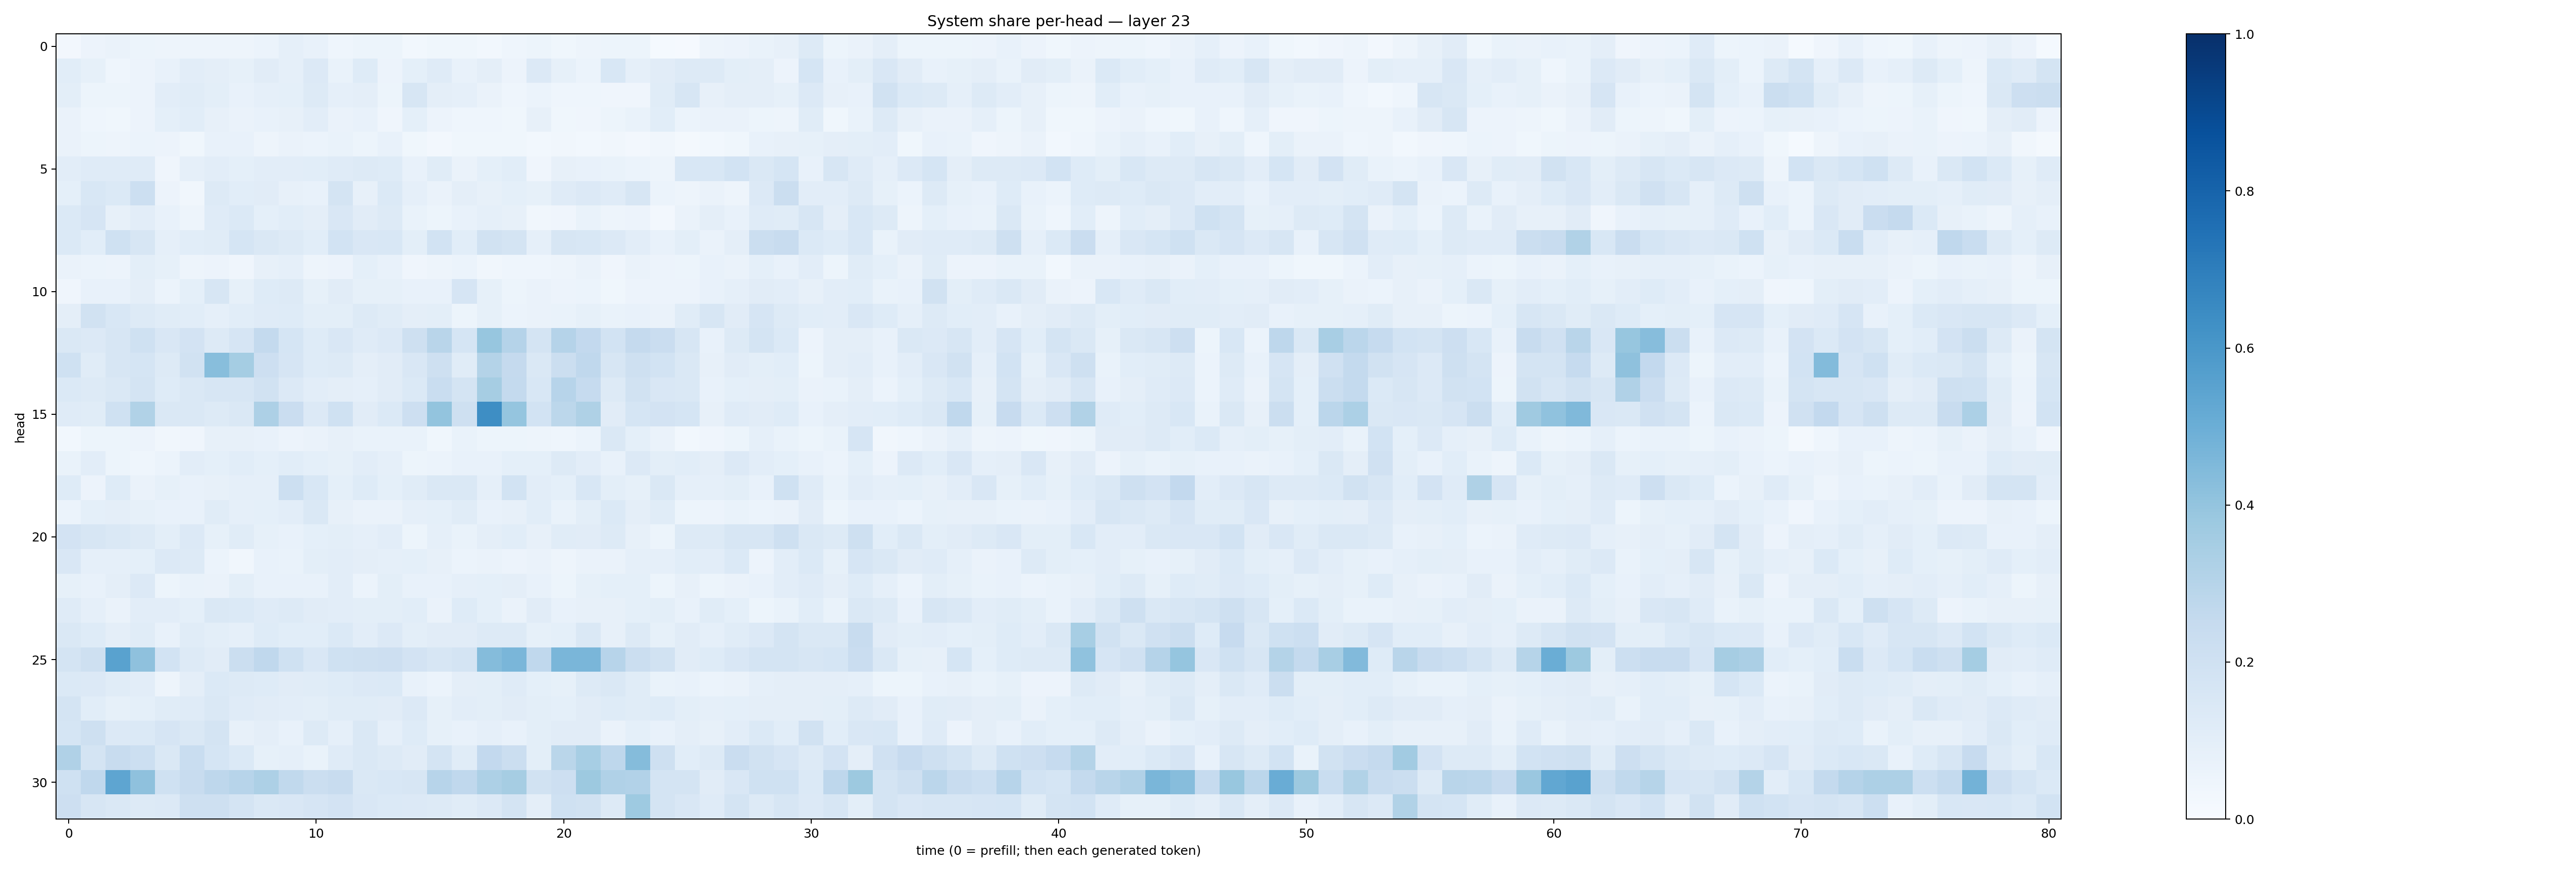

Data behind this chart, as committed beside it:
0.025501829, 0.05743162, 0.06448939, 0.051978976, 0.049825054, 0.04959484, 0.050741505, 0.048113674, 0.05908512, 0.08877133, 0.07781867, 0.044836216, 0.051353056, 0.053015783, 0.027802078, 0.037044726, 0.036395404, 0.03009954, 0.045250326, 0.051139563, 0.035501033, 0.05043304, 0.051765542, 0.05087177
0.1085, 0.08314, 0.04668, 0.05505, 0.07803, 0.1031, 0.09553, 0.08487, 0.1097, 0.08842, 0.1364, 0.06825, 0.1235, 0.05552, 0.09186, 0.1172, 0.07761, 0.09426, 0.0577, 0.1348, 0.08457, 0.06113, 0.1549, 0.08693
0.09775, 0.05333, 0.05257, 0.05621, 0.1042, 0.1169, 0.09975, 0.0773, 0.08635, 0.09354, 0.1266, 0.0865, 0.09657, 0.05117, 0.1612, 0.09654, 0.08769, 0.06413, 0.04622, 0.05955, 0.04434, 0.04313, 0.04036, 0.04286
0.06398, 0.04426, 0.03536, 0.05846, 0.0924, 0.1091, 0.08167, 0.06548, 0.07809, 0.08155, 0.1016, 0.06272, 0.07586, 0.03929, 0.09044, 0.05773, 0.04377, 0.04338, 0.03727, 0.08103, 0.03867, 0.04127, 0.05174, 0.0691
0.06444, 0.05388, 0.04886, 0.06088, 0.05535, 0.03822, 0.07246, 0.07364, 0.04925, 0.06573, 0.0588, 0.06977, 0.0526, 0.07675, 0.03636, 0.02682, 0.03889, 0.03571, 0.03714, 0.02866, 0.03261, 0.02801, 0.03273, 0.02446
0.1026, 0.12, 0.1189, 0.1208, 0.04087, 0.08939, 0.1041, 0.09361, 0.1047, 0.1028, 0.1058, 0.1184, 0.1327, 0.1232, 0.07302, 0.115, 0.06391, 0.08999, 0.1063, 0.04024, 0.07838, 0.07299, 0.06692, 0.0595
0.09005, 0.154, 0.1387, 0.2179, 0.05537, 0.03305, 0.1324, 0.1055, 0.1114, 0.08026, 0.07271, 0.1768, 0.08088, 0.1388, 0.0897, 0.06356, 0.09586, 0.08069, 0.09142, 0.08496, 0.1182, 0.1348, 0.1173, 0.1622
0.1387, 0.1668, 0.08027, 0.1048, 0.07071, 0.04835, 0.1194, 0.139, 0.09085, 0.1074, 0.09642, 0.1509, 0.1097, 0.1278, 0.06655, 0.05202, 0.07241, 0.08638, 0.0792, 0.03428, 0.0396, 0.06965, 0.04819, 0.05567
0.1367, 0.1074, 0.2023, 0.161, 0.08717, 0.106, 0.1163, 0.1683, 0.1439, 0.1317, 0.1072, 0.1862, 0.1519, 0.153, 0.0984, 0.1867, 0.1072, 0.1887, 0.1746, 0.08869, 0.1619, 0.153, 0.1344, 0.1054
0.0636, 0.05936, 0.05551, 0.1004, 0.08261, 0.04818, 0.05812, 0.04203, 0.07907, 0.08829, 0.04977, 0.0579, 0.08996, 0.07389, 0.04172, 0.04778, 0.05881, 0.03252, 0.04331, 0.0437, 0.05028, 0.06332, 0.03983, 0.06296
0.04213, 0.07189, 0.07199, 0.09508, 0.05952, 0.0914, 0.1586, 0.08593, 0.1228, 0.131, 0.08305, 0.1107, 0.0846, 0.08515, 0.07322, 0.07771, 0.165, 0.08317, 0.05392, 0.06384, 0.05831, 0.05863, 0.03857, 0.05777
0.09621, 0.1902, 0.1555, 0.1305, 0.1145, 0.1057, 0.08961, 0.1076, 0.1184, 0.1245, 0.09826, 0.1014, 0.1275, 0.1137, 0.09565, 0.1003, 0.05293, 0.0828, 0.05888, 0.06406, 0.06972, 0.08429, 0.06834, 0.07345
0.1481, 0.1361, 0.1626, 0.2004, 0.1512, 0.1802, 0.1307, 0.1671, 0.2559, 0.1716, 0.1221, 0.1498, 0.1194, 0.133, 0.2033, 0.2915, 0.168, 0.391, 0.3028, 0.1723, 0.3039, 0.2611, 0.1867, 0.2525
0.2016, 0.1159, 0.1615, 0.1697, 0.1311, 0.1921, 0.4273, 0.3527, 0.2144, 0.1658, 0.1241, 0.1263, 0.09693, 0.1109, 0.1492, 0.2068, 0.1146, 0.308, 0.2504, 0.1445, 0.2264, 0.2663, 0.1594, 0.2034
0.1375, 0.1264, 0.1456, 0.1733, 0.1239, 0.144, 0.1617, 0.1575, 0.1912, 0.1353, 0.1036, 0.09633, 0.08615, 0.1098, 0.1379, 0.2321, 0.1762, 0.351, 0.2548, 0.1559, 0.2947, 0.2495, 0.1299, 0.1918
0.1176, 0.1139, 0.2007, 0.3126, 0.1409, 0.1452, 0.1309, 0.1478, 0.3242, 0.2301, 0.134, 0.1993, 0.1123, 0.1376, 0.2125, 0.3994, 0.2092, 0.6377, 0.397, 0.1845, 0.278, 0.3239, 0.113, 0.1691
0.02791, 0.05153, 0.05469, 0.05485, 0.03299, 0.04137, 0.07868, 0.08188, 0.07161, 0.05551, 0.06589, 0.07914, 0.06849, 0.06909, 0.0666, 0.0362, 0.0679, 0.05342, 0.0527, 0.0496, 0.04674, 0.05947, 0.1407, 0.09211
0.06832, 0.105, 0.05433, 0.04682, 0.06006, 0.1043, 0.09045, 0.1066, 0.09051, 0.1085, 0.09219, 0.08315, 0.1025, 0.08816, 0.05149, 0.0606, 0.07674, 0.07266, 0.09324, 0.09144, 0.1284, 0.1024, 0.07377, 0.1358
0.1222, 0.05823, 0.1246, 0.06436, 0.08222, 0.07696, 0.07908, 0.08684, 0.08817, 0.2167, 0.1525, 0.09233, 0.1214, 0.09069, 0.1162, 0.1432, 0.1433, 0.08768, 0.187, 0.1041, 0.09162, 0.1545, 0.1001, 0.08547
0.0593, 0.09111, 0.09381, 0.08574, 0.07399, 0.07299, 0.1149, 0.08865, 0.09318, 0.1035, 0.1437, 0.07909, 0.06609, 0.0629, 0.08705, 0.09028, 0.1144, 0.07524, 0.08174, 0.1057, 0.06713, 0.09928, 0.1378, 0.09604
0.1827, 0.1603, 0.1446, 0.1324, 0.1003, 0.1337, 0.08369, 0.1158, 0.08573, 0.07688, 0.09272, 0.1007, 0.08724, 0.1026, 0.05365, 0.08956, 0.06992, 0.09687, 0.1089, 0.07845, 0.1135, 0.1112, 0.1317, 0.08099
0.1486, 0.08748, 0.08621, 0.09332, 0.1357, 0.1318, 0.05875, 0.0332, 0.0777, 0.06978, 0.1007, 0.1018, 0.09435, 0.0878, 0.09293, 0.0802, 0.05897, 0.06304, 0.05795, 0.06355, 0.0489, 0.06397, 0.06441, 0.08798
0.08351, 0.07561, 0.09526, 0.1341, 0.05401, 0.06745, 0.06441, 0.09779, 0.07655, 0.07052, 0.07083, 0.102, 0.06179, 0.09945, 0.07663, 0.07279, 0.08696, 0.09023, 0.0938, 0.07409, 0.05216, 0.08292, 0.09191, 0.09165
0.1193, 0.08697, 0.06356, 0.1045, 0.1022, 0.0919, 0.1471, 0.1369, 0.1196, 0.1328, 0.1119, 0.102, 0.09963, 0.1002, 0.1055, 0.06417, 0.1246, 0.09215, 0.06256, 0.1097, 0.07158, 0.08112, 0.07871, 0.09296
0.1424, 0.1226, 0.09474, 0.1139, 0.07044, 0.1159, 0.09854, 0.08981, 0.1244, 0.1091, 0.1078, 0.1376, 0.1037, 0.134, 0.1004, 0.1123, 0.1126, 0.1285, 0.1311, 0.08328, 0.09033, 0.1425, 0.08043, 0.1324
0.1773, 0.2096, 0.5517, 0.412, 0.1849, 0.1306, 0.1128, 0.2188, 0.2678, 0.2028, 0.1499, 0.2, 0.2088, 0.2118, 0.1825, 0.162, 0.1792, 0.4361, 0.4625, 0.2672, 0.4627, 0.4645, 0.2956, 0.2239
0.1379, 0.1366, 0.1148, 0.1026, 0.05065, 0.09628, 0.1391, 0.1253, 0.1225, 0.113, 0.115, 0.1214, 0.1355, 0.1389, 0.07124, 0.06189, 0.09668, 0.09795, 0.1195, 0.09342, 0.08386, 0.1316, 0.1444, 0.1134
0.1719, 0.1091, 0.08326, 0.09326, 0.114, 0.1189, 0.142, 0.1206, 0.1097, 0.1026, 0.09812, 0.117, 0.1147, 0.1117, 0.1339, 0.08239, 0.1034, 0.1013, 0.1105, 0.09927, 0.09127, 0.1129, 0.1226, 0.1145
0.1692, 0.2108, 0.1342, 0.1385, 0.1658, 0.1456, 0.1776, 0.08119, 0.09529, 0.07262, 0.1317, 0.08902, 0.1407, 0.08726, 0.1242, 0.08419, 0.07745, 0.08939, 0.07265, 0.1006, 0.1129, 0.1115, 0.06566, 0.09205
0.3182, 0.1749, 0.2362, 0.2184, 0.1433, 0.2312, 0.1697, 0.1397, 0.08455, 0.08928, 0.06851, 0.1204, 0.1466, 0.127, 0.1102, 0.1795, 0.1143, 0.2599, 0.2257, 0.09905, 0.287, 0.3476, 0.275, 0.4354
0.2018, 0.2674, 0.5379, 0.4103, 0.2025, 0.239, 0.2739, 0.2951, 0.3266, 0.2617, 0.2218, 0.2359, 0.1472, 0.1537, 0.1571, 0.2945, 0.2666, 0.3276, 0.3492, 0.1934, 0.2128, 0.3756, 0.3184, 0.31
0.2131, 0.159, 0.1464, 0.1252, 0.134, 0.2051, 0.206, 0.1759, 0.1407, 0.1517, 0.167, 0.1803, 0.1518, 0.1373, 0.1349, 0.1289, 0.1152, 0.1333, 0.1731, 0.09593, 0.2013, 0.1936, 0.1277, 0.3722
